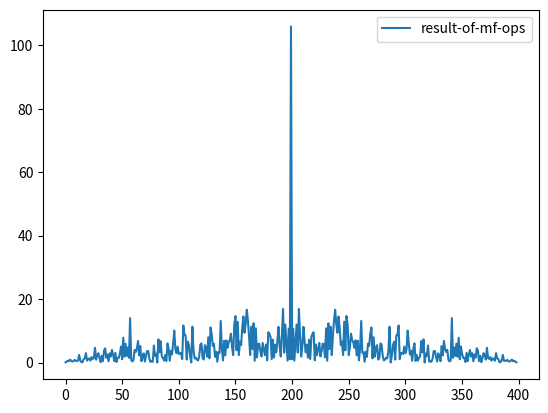
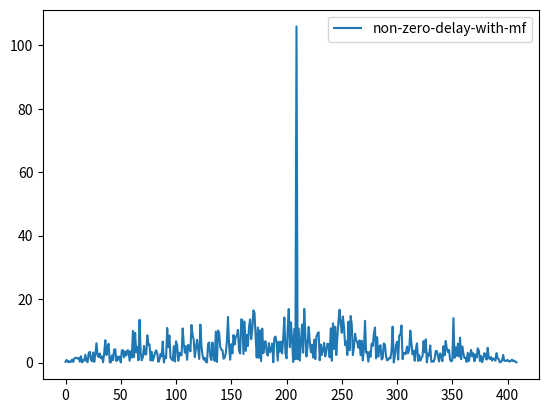

Source code (Python) for these figures, in order:
#########match-filter#######

import numpy as np
import matplotlib.pyplot as plt


def wgn(x,snr):
    snr = 10**(snr/10.0)
    xpower = np.sum(x**2)
    mu = 0
    npower = xpower/snr
    sigma = np.sqrt(npower) #####standard-deviation
    return np.random.normal(mu,sigma,size=len(x)),sigma,mu

N = 200   ####signal length
s_o = np.zeros(N)   ####original-signal

s_o[20] = 2
s_o[100] = 1
s_o[150] = 3

[w,sqrt_sig,mean] = wgn(s_o,15)

s = s_o + w   #####generate-signal-with-white-gaussin-noise

h = np.conj(s[::-1])   ####conjugate-and-flip

test = np.convolve(s,h)

a_test = abs(test)

fig1 = plt.figure()

plt.plot(a_test,label='result-of-mf-ops')
plt.legend(loc='upper right')
#fig1.show()

######the aforementioned is 0 delay
######the following is with non-zero delay

delaylen = np.random.randint(0,500,size=1)
print('delay num: ',delaylen[0])

afore = np.random.normal(mean,sqrt_sig,size=delaylen)

total = np.concatenate((afore,s))

delay_out = abs(np.convolve(total,h))


fig2 = plt.figure()

plt.plot(delay_out,label='non-zero-delay-with-mf')
plt.legend(loc='upper right')
fig2.show()

####count the delay number,find out the location

loc = len(delay_out)-len(a_test)
print('target loc: ',loc)


